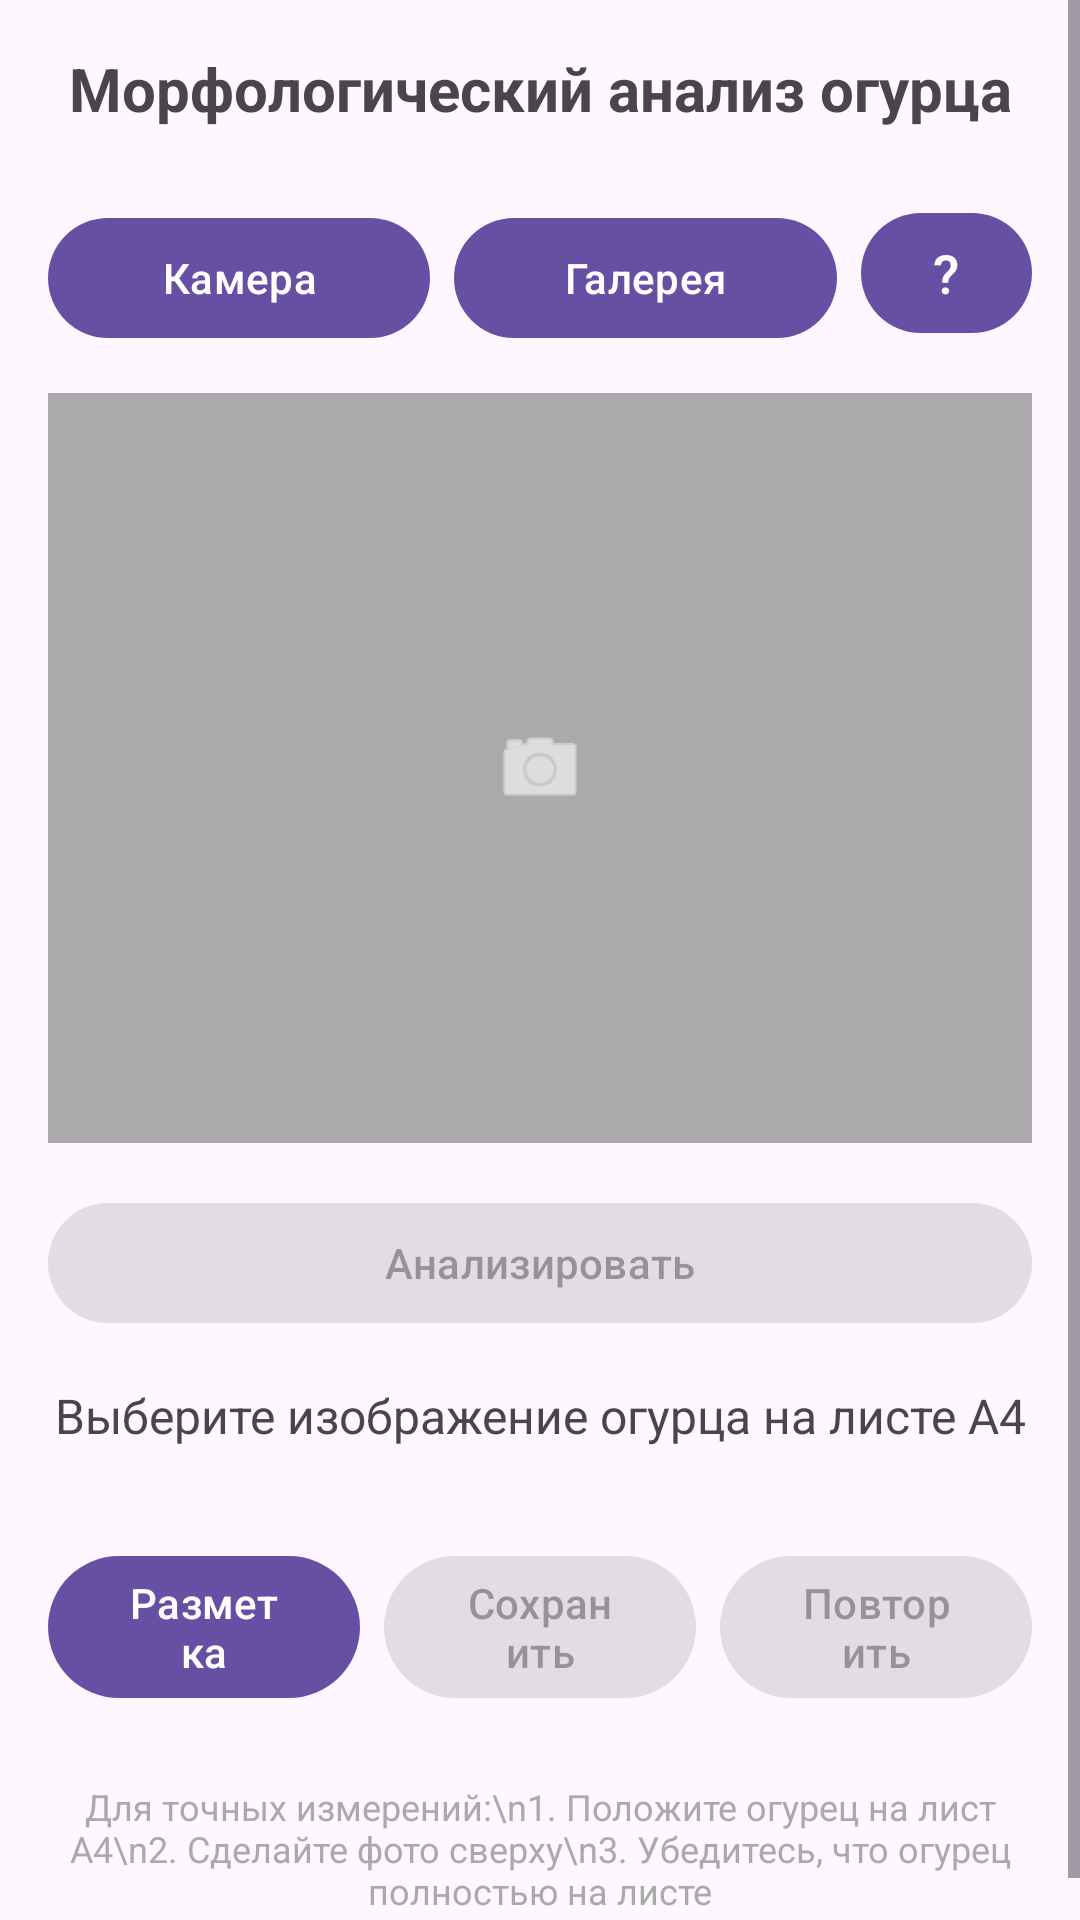

Produce the Android XML layout that renders to this screen, including the resource entries it uses.
<!-- AndroidManifest.xml: application theme Theme.MorphologyCucumber -->
<!-- res/layout/activity_main.xml -->
<?xml version="1.0" encoding="utf-8"?>
<ScrollView xmlns:android="http://schemas.android.com/apk/res/android"
    xmlns:app="http://schemas.android.com/apk/res-auto"
    android:layout_width="match_parent"
    android:layout_height="match_parent"
    android:fillViewport="true">

    <LinearLayout
        android:layout_width="match_parent"
        android:layout_height="wrap_content"
        android:orientation="vertical"
        android:padding="16dp">

        
        <TextView
            android:layout_width="match_parent"
            android:layout_height="wrap_content"
            android:text="Морфологический анализ огурца"
            android:textSize="20sp"
            android:textStyle="bold"
            android:gravity="center"
            android:layout_marginBottom="24dp"/>

        
        <LinearLayout
            android:orientation="horizontal"
            android:layout_width="match_parent"
            android:layout_height="wrap_content"
            android:layout_marginBottom="16dp">

            <Button
                android:id="@+id/btnCamera"
                android:layout_width="0dp"
                android:layout_height="wrap_content"
                android:text="Камера"
                android:layout_weight="1"
                android:layout_marginEnd="8dp"/>

            <Button
                android:id="@+id/btnSelectImage"
                android:layout_width="0dp"
                android:layout_height="wrap_content"
                android:text="Галерея"
                android:layout_weight="1"
                android:layout_marginEnd="8dp"/>

            <Button
                android:id="@+id/btnHelp"
                android:layout_width="wrap_content"
                android:layout_height="wrap_content"
                android:text="?"
                android:textSize="18sp"
                android:minWidth="48dp" />

        </LinearLayout>

        
        <FrameLayout
            android:id="@+id/imageHolder"
            android:layout_width="match_parent"
            android:layout_height="250dp"
            android:background="@android:color/darker_gray"
            android:layout_marginBottom="16dp"
            android:clickable="true"
            android:focusable="true">

            <ImageView
                android:id="@+id/imagePlaceholder"
                android:layout_width="wrap_content"
                android:layout_height="wrap_content"
                android:layout_gravity="center"
                android:src="@android:drawable/ic_menu_camera"
                app:tint="@android:color/white" />

            <ImageView
                android:id="@+id/imageView"
                android:layout_width="match_parent"
                android:layout_height="match_parent"
                android:scaleType="centerCrop"
                android:visibility="gone"/>

        </FrameLayout>

        
        <Button
            android:id="@+id/btnAnalyze"
            android:layout_width="match_parent"
            android:layout_height="wrap_content"
            android:text="Анализировать"
            android:enabled="false"
            android:layout_marginBottom="16dp"/>

        
        <ProgressBar
            android:id="@+id/progressBar"
            style="?android:attr/progressBarStyleHorizontal"
            android:layout_width="match_parent"
            android:layout_height="wrap_content"
            android:indeterminate="true"
            android:visibility="gone"
            android:layout_marginBottom="16dp"/>

        
        <TextView
            android:id="@+id/resultText"
            android:layout_width="match_parent"
            android:layout_height="wrap_content"
            android:text="Выберите изображение огурца на листе А4"
            android:textSize="16sp"
            android:gravity="center"
            android:layout_marginBottom="24dp"/>

        
        <LinearLayout
            android:id="@+id/detailedResultLayout"
            android:layout_width="match_parent"
            android:layout_height="wrap_content"
            android:orientation="vertical"
            android:visibility="gone"
            android:layout_marginBottom="24dp">

            <TextView
                android:layout_width="match_parent"
                android:layout_height="wrap_content"
                android:text="Результаты измерений:"
                android:textSize="18sp"
                android:textStyle="bold"
                android:layout_marginBottom="16dp"/>

            <TableLayout
                android:layout_width="match_parent"
                android:layout_height="wrap_content"
                android:stretchColumns="1">

                <TableRow>
                    <TextView
                        android:layout_width="wrap_content"
                        android:layout_height="wrap_content"
                        android:text="Длина:"
                        android:textStyle="bold"
                        android:padding="8dp"/>

                    <TextView
                        android:id="@+id/tvLengthValue"
                        android:layout_width="wrap_content"
                        android:layout_height="wrap_content"
                        android:text="-"
                        android:padding="8dp"/>
                </TableRow>

                <TableRow>
                    <TextView
                        android:layout_width="wrap_content"
                        android:layout_height="wrap_content"
                        android:text="Ширина:"
                        android:textStyle="bold"
                        android:padding="8dp"/>

                    <TextView
                        android:id="@+id/tvWidthValue"
                        android:layout_width="wrap_content"
                        android:layout_height="wrap_content"
                        android:text="-"
                        android:padding="8dp"/>
                </TableRow>

                <TableRow>
                    <TextView
                        android:layout_width="wrap_content"
                        android:layout_height="wrap_content"
                        android:text="Диаметр:"
                        android:textStyle="bold"
                        android:padding="8dp"/>

                    <TextView
                        android:id="@+id/tvDiameterValue"
                        android:layout_width="wrap_content"
                        android:layout_height="wrap_content"
                        android:text="-"
                        android:padding="8dp"/>
                </TableRow>

                <TableRow>
                    <TextView
                        android:layout_width="wrap_content"
                        android:layout_height="wrap_content"
                        android:text="Объем:"
                        android:textStyle="bold"
                        android:padding="8dp"/>

                    <TextView
                        android:id="@+id/tvVolumeValue"
                        android:layout_width="wrap_content"
                        android:layout_height="wrap_content"
                        android:text="-"
                        android:padding="8dp"/>
                </TableRow>

                <TableRow>
                    <TextView
                        android:layout_width="wrap_content"
                        android:layout_height="wrap_content"
                        android:text="Примерный вес:"
                        android:textStyle="bold"
                        android:padding="8dp"/>

                    <TextView
                        android:id="@+id/tvWeightValue"
                        android:layout_width="wrap_content"
                        android:layout_height="wrap_content"
                        android:text="-"
                        android:padding="8dp"/>
                </TableRow>

            </TableLayout>

        </LinearLayout>

        <TextView
            android:id="@+id/tvViewMode"
            android:layout_width="wrap_content"
            android:layout_height="wrap_content"
            android:layout_gravity="center"
            android:text="Режим: Оригинал"
            android:textSize="14sp"
            android:layout_marginTop="8dp"
            android:visibility="gone"/>

        
        <LinearLayout
            android:layout_width="match_parent"
            android:layout_height="wrap_content"
            android:orientation="horizontal"
            android:layout_marginTop="8dp">

            <Button
                android:id="@+id/btnToggleView"
                android:layout_width="0dp"
                android:layout_height="wrap_content"
                android:layout_weight="1"
                android:text="Разметка"
                android:layout_marginEnd="8dp"/>

            <Button
                android:id="@+id/btnSaveResults"
                android:layout_width="0dp"
                android:layout_height="wrap_content"
                android:layout_weight="1"
                android:text="Сохранить"
                android:enabled="false"
                android:layout_marginEnd="8dp"/>

            <Button
                android:id="@+id/btnRetry"
                android:layout_width="0dp"
                android:layout_height="wrap_content"
                android:layout_weight="1"
                android:text="Повторить"
                android:enabled="false"/>

        </LinearLayout>

        
        <TextView
            android:layout_width="match_parent"
            android:layout_height="wrap_content"
            android:text="Для точных измерений:\n1. Положите огурец на лист А4\n2. Сделайте фото сверху\n3. Убедитесь, что огурец полностью на листе"
            android:textSize="12sp"
            android:textColor="@android:color/darker_gray"
            android:gravity="center"
            android:layout_marginTop="24dp"/>

    </LinearLayout>
</ScrollView>
<!-- resources referenced by this layout -->
<resources>
  <style name="Theme.MorphologyCucumber" parent="Base.Theme.MorphologyCucumber" />
  <style name="Base.Theme.MorphologyCucumber" parent="Theme.Material3.DayNight.NoActionBar">
          
          
      </style>
</resources>
